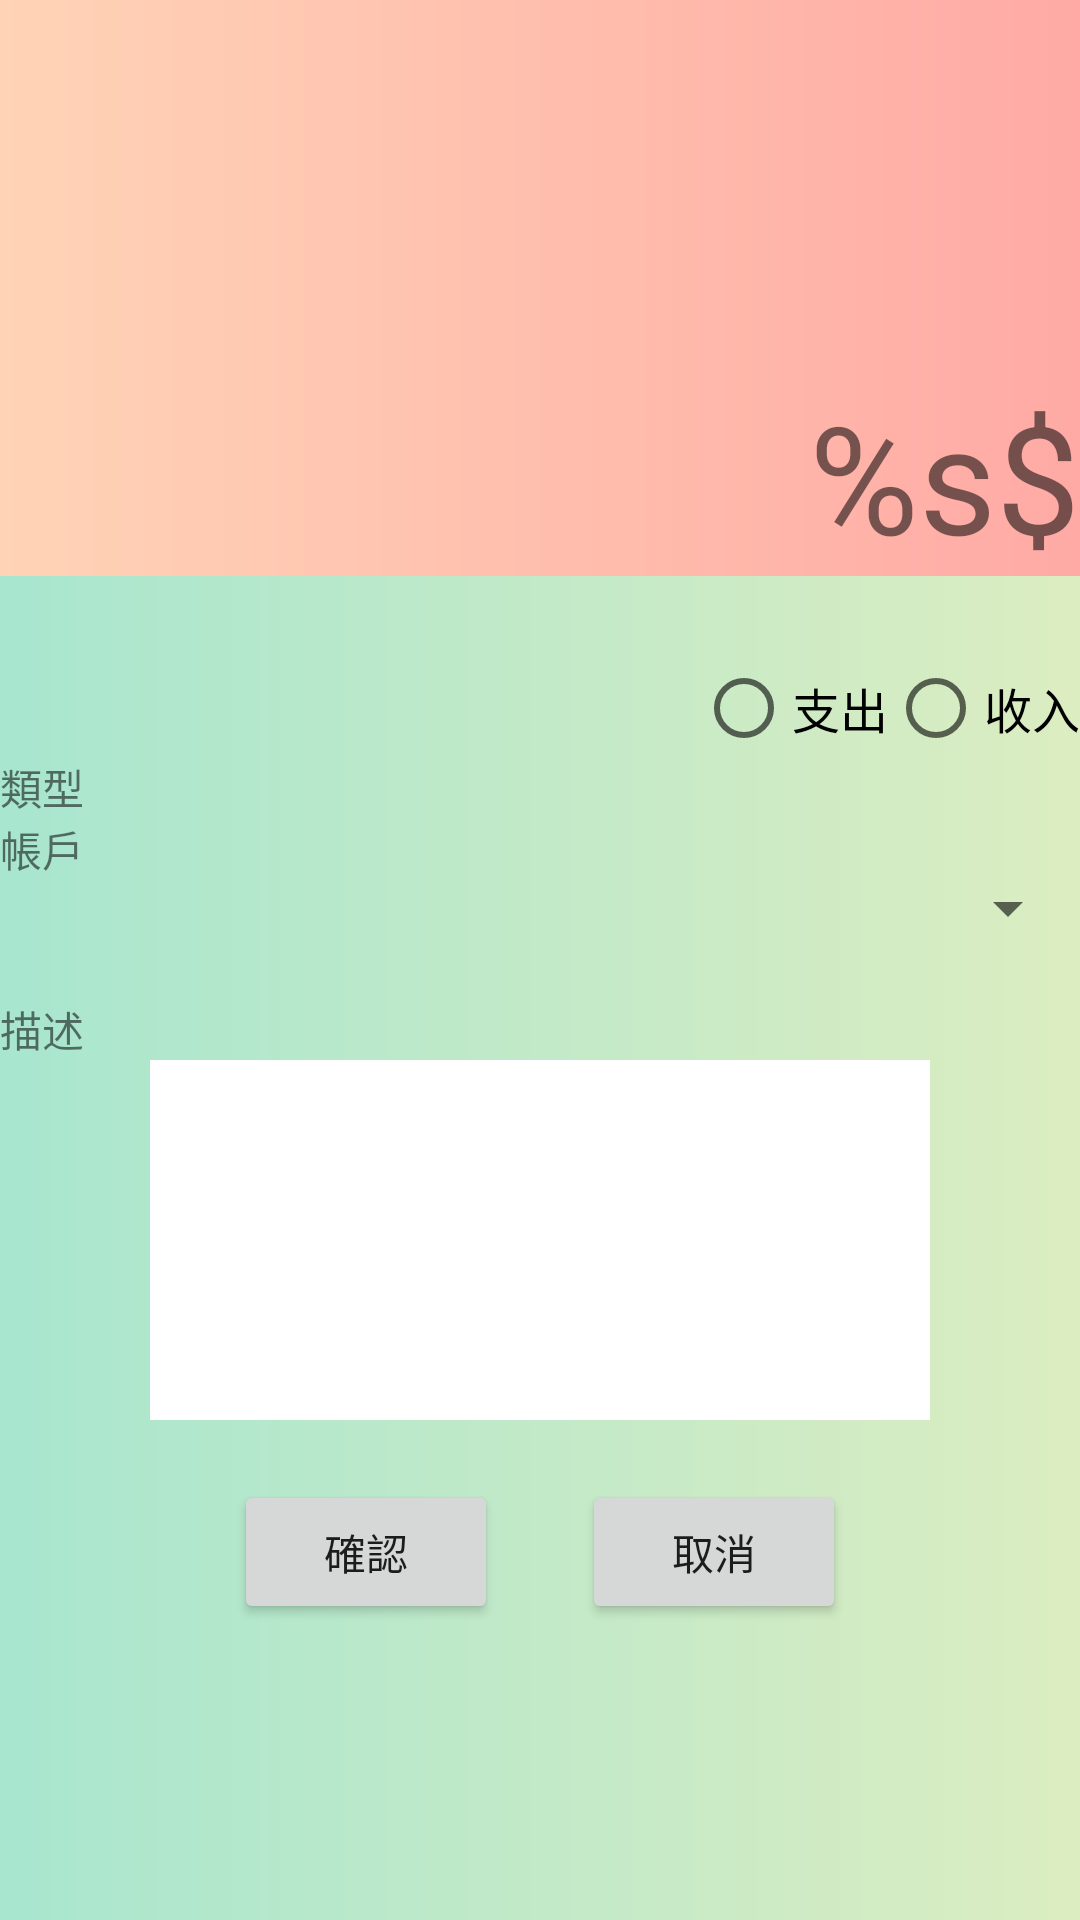

This screen was rendered from an Android layout file. Write that file and the resources it references.
<!-- AndroidManifest.xml: application theme AppTheme -->
<!-- res/layout/activity_add_keep.xml -->
<?xml version="1.0" encoding="utf-8"?>
<androidx.constraintlayout.widget.ConstraintLayout xmlns:android="http://schemas.android.com/apk/res/android"
    xmlns:app="http://schemas.android.com/apk/res-auto"
    xmlns:tools="http://schemas.android.com/tools"
    android:layout_width="match_parent"
    android:layout_height="match_parent"
    android:background="@drawable/bg_main_card">

    <TextView
        android:id="@+id/tv_amount"
        android:layout_width="match_parent"
        android:layout_height="192dp"
        android:background="@drawable/bg_main_card2"
        android:gravity="bottom|right"
        android:text="%s$"
        android:textSize="50sp"
        app:layout_constraintEnd_toEndOf="parent"
        app:layout_constraintStart_toStartOf="parent"
        app:layout_constraintTop_toTopOf="parent" />

    <RadioGroup
        android:id="@+id/radio_type"
        android:layout_width="match_parent"
        android:layout_height="@dimen/textbox_height"
        android:gravity="right|bottom"
        android:orientation="horizontal"
        app:layout_constraintTop_toBottomOf="@+id/tv_amount">

        <RadioButton
            android:id="@+id/radio_income"
            android:layout_width="wrap_content"
            android:layout_height="wrap_content"
            android:text="@string/add_keep_expenditures"
            android:textAppearance="@style/TextAppearance.AppCompat.Light.Widget.PopupMenu.Large" />

        <RadioButton
            android:id="@+id/radio_expend"
            android:layout_width="wrap_content"
            android:layout_height="wrap_content"
            android:text="@string/add_keep_income"
            android:textAppearance="@style/TextAppearance.AppCompat.Light.Widget.PopupMenu.Large" />
    </RadioGroup>

    <TextView
        android:id="@+id/tv_class"
        android:layout_width="match_parent"
        android:layout_height="wrap_content"
        android:text="@string/add_keep_class"
        app:layout_constraintTop_toBottomOf="@+id/radio_type" />

    <androidx.recyclerview.widget.RecyclerView
        android:id="@+id/rv_class"
        android:layout_width="match_parent"
        android:layout_height="wrap_content"
        app:layout_constraintTop_toBottomOf="@+id/tv_class"/>

    <TextView
        android:id="@+id/tv_account"
        android:layout_width="match_parent"
        android:layout_height="@dimen/textbox_height"
        android:text="@string/add_keep_account"
        app:layout_constraintTop_toBottomOf="@+id/rv_class" />

    <Spinner
        android:id="@+id/sp_accountlist"
        android:layout_width="wrap_content"
        android:layout_height="@dimen/textbox_height"
        app:layout_constraintBottom_toBottomOf="@+id/tv_account"
        app:layout_constraintEnd_toEndOf="parent"
        tools:layout_editor_absoluteX="3dp" />

    <TextView
        android:id="@+id/tv_desc"
        android:layout_width="match_parent"
        android:layout_height="wrap_content"
        android:text="@string/add_keep_des"
        app:layout_constraintTop_toBottomOf="@+id/tv_account" />

    <EditText
        android:id="@+id/et_desc"
        android:layout_width="match_parent"
        android:layout_height="120dp"
        android:layout_marginHorizontal="50dp"
        android:background="#FFFFFF"
        android:gravity="top"
        app:layout_constraintTop_toBottomOf="@+id/tv_desc"
        android:autofillHints=""
        android:inputType="none"
        tools:ignore="LabelFor" />

    <Button
        android:id="@+id/btn_cancel"
        android:layout_width="wrap_content"
        android:layout_height="wrap_content"
        android:layout_marginTop="20dp"
        android:text="取消"
        app:layout_constraintStart_toEndOf="@id/btn_enter"
        app:layout_constraintEnd_toEndOf="@+id/et_desc"
        app:layout_constraintTop_toBottomOf="@+id/et_desc" />

    <Button
        android:id="@+id/btn_enter"
        android:layout_width="wrap_content"
        android:layout_height="wrap_content"
        android:layout_marginTop="20dp"
        android:text="確認"
        app:layout_constraintEnd_toStartOf="@id/btn_cancel"
        app:layout_constraintStart_toStartOf="@+id/et_desc"
        app:layout_constraintTop_toBottomOf="@+id/et_desc" />

</androidx.constraintlayout.widget.ConstraintLayout>
<!-- resources referenced by this layout -->
<resources>
  <dimen name="textbox_height">60dp</dimen>
  <!-- drawable bg_main_card (drawable) -->
  <?xml version="1.0" encoding="utf-8"?>
  <shape xmlns:android="http://schemas.android.com/apk/res/android">
  
      <gradient
          android:angle="0"
          android:endColor="@color/colorPrimary"
          android:startColor="@color/colorPrimaryDark" />
  
  </shape>
  <!-- drawable bg_main_card2 (drawable-v24) -->
  <?xml version="1.0" encoding="utf-8"?>
  <shape xmlns:android="http://schemas.android.com/apk/res/android">
  
      <gradient
          android:angle="0"
          android:endColor="@color/colorAccent"
          android:startColor="@color/colorAccent2" />
  
  </shape>
  <string name="add_keep_account">帳戶</string>
  <string name="add_keep_class">類型</string>
  <string name="add_keep_des">描述</string>
  <string name="add_keep_expenditures">支出</string>
  <string name="add_keep_income">收入</string>
  <style name="AppTheme" parent="Theme.AppCompat.Light.NoActionBar">
          
          <item name="colorPrimary">@color/colorPrimary</item>
          <item name="colorPrimaryDark">@color/colorPrimaryDark</item>
          <item name="colorAccent">@color/colorAccent</item>
      </style>
  <color name="colorPrimary">#dcedc1</color>
  <color name="colorPrimaryDark">#a8e6cf</color>
  <color name="colorAccent">#ffaaa5</color>
  <color name="colorAccent2">#ffd3b6</color>c70039
</resources>
